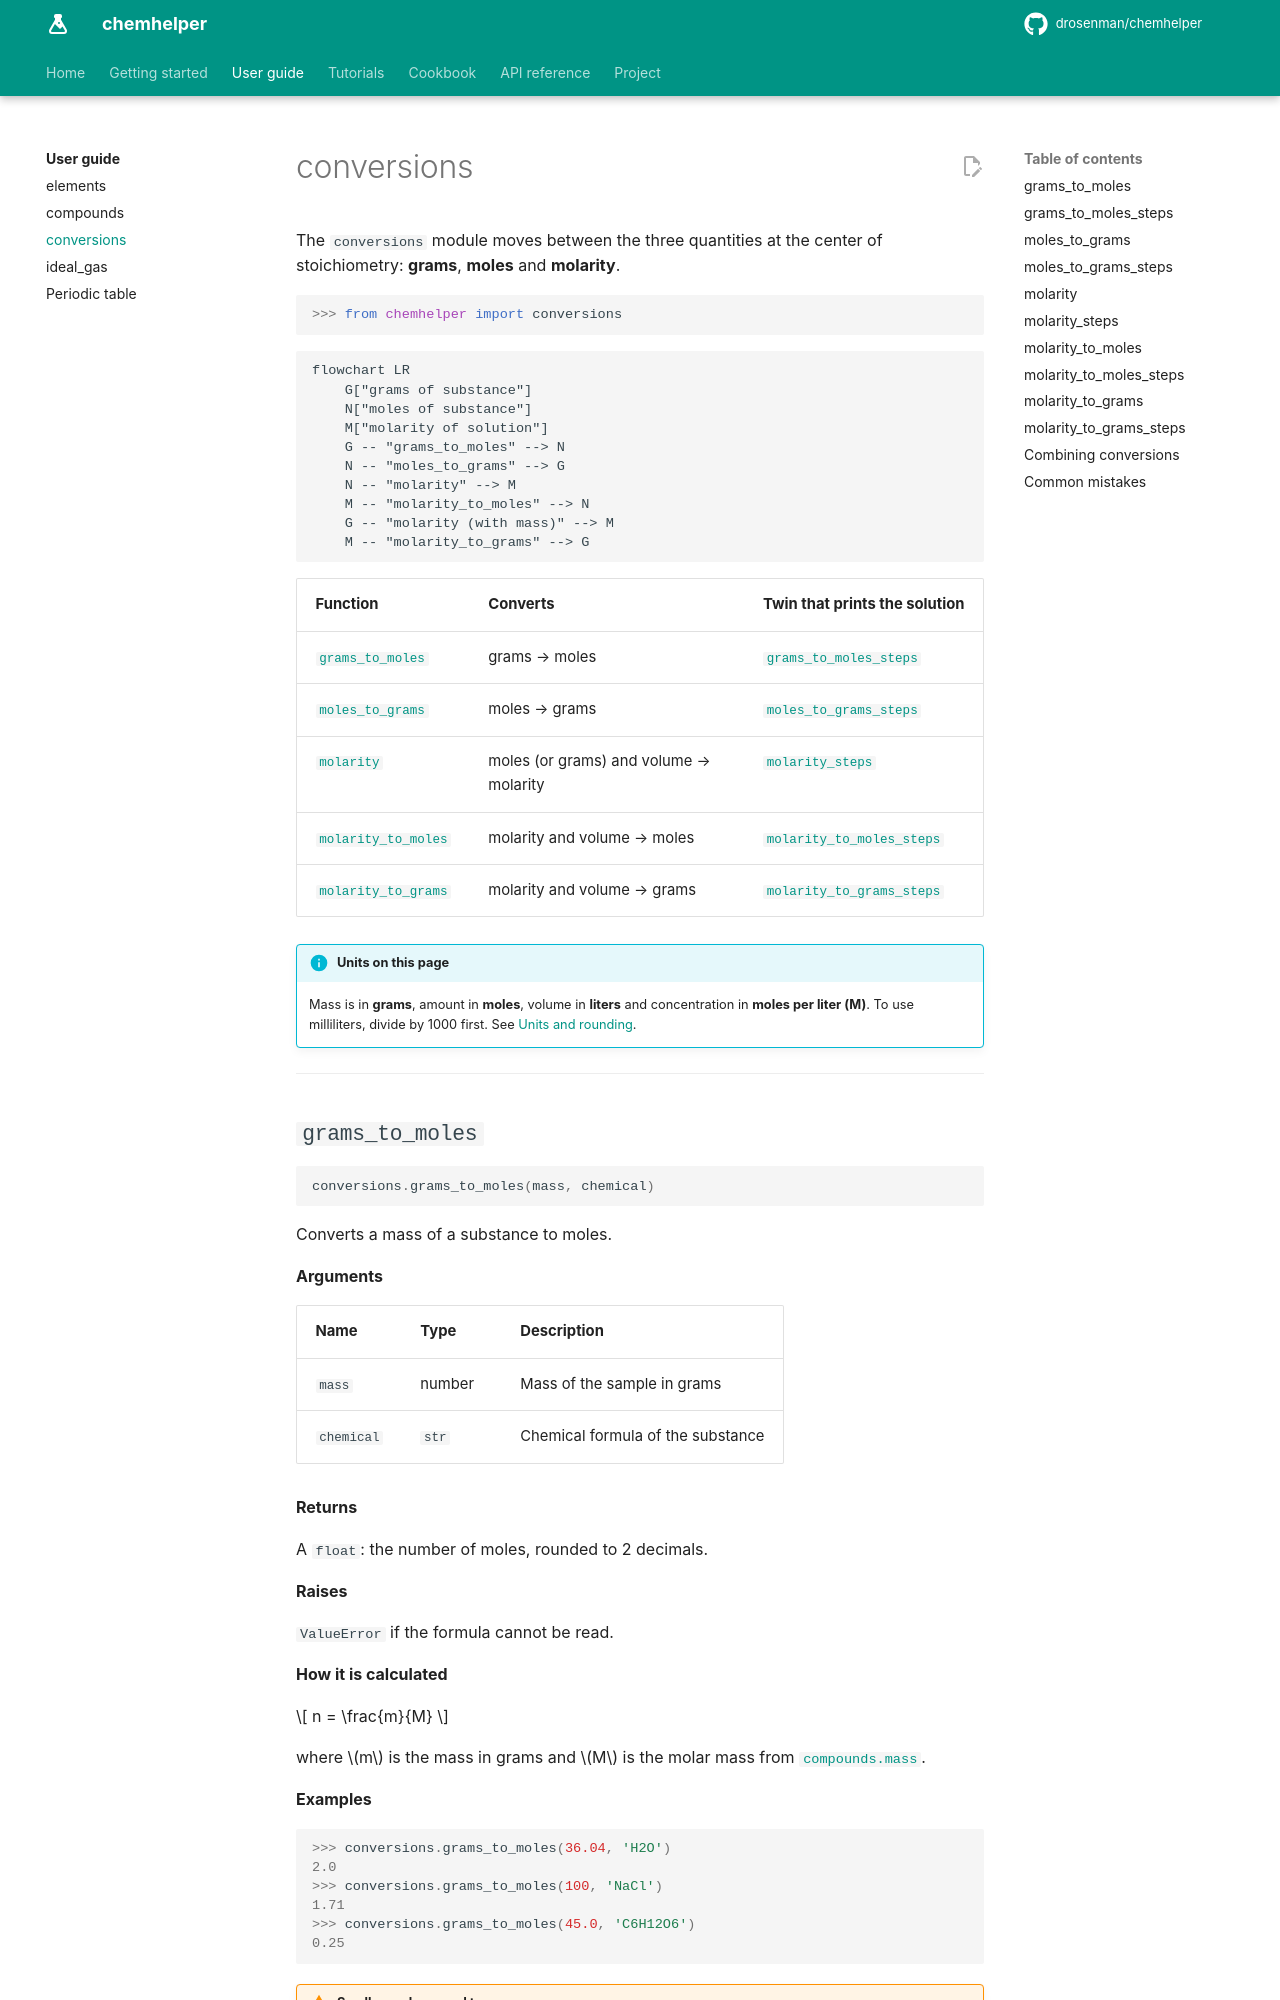

repository: DRosenman/chemhelper · page: guide/conversions/index.html · generator: mkdocs

# conversions

The `conversions` module moves between the three quantities at the center of
stoichiometry: **grams**, **moles** and **molarity**.

```pycon
>>> from chemhelper import conversions
```

```mermaid
flowchart LR
    G["grams of substance"]
    N["moles of substance"]
    M["molarity of solution"]
    G -- "grams_to_moles" --> N
    N -- "moles_to_grams" --> G
    N -- "molarity" --> M
    M -- "molarity_to_moles" --> N
    G -- "molarity (with mass)" --> M
    M -- "molarity_to_grams" --> G
```

| Function | Converts | Twin that prints the solution |
| --- | --- | --- |
| [`grams_to_moles`](#grams_to_moles) | grams → moles | [`grams_to_moles_steps`](#grams_to_moles_steps) |
| [`moles_to_grams`](#moles_to_grams) | moles → grams | [`moles_to_grams_steps`](#moles_to_grams_steps) |
| [`molarity`](#molarity) | moles (or grams) and volume → molarity | [`molarity_steps`](#molarity_steps) |
| [`molarity_to_moles`](#molarity_to_moles) | molarity and volume → moles | [`molarity_to_moles_steps`](#molarity_to_moles_steps) |
| [`molarity_to_grams`](#molarity_to_grams) | molarity and volume → grams | [`molarity_to_grams_steps`](#molarity_to_grams_steps) |

!!! info "Units on this page"
    Mass is in **grams**, amount in **moles**, volume in **liters** and
    concentration in **moles per liter (M)**. To use milliliters, divide by
    1000 first. See [Units and rounding](../getting-started/units-and-rounding.md).

---
